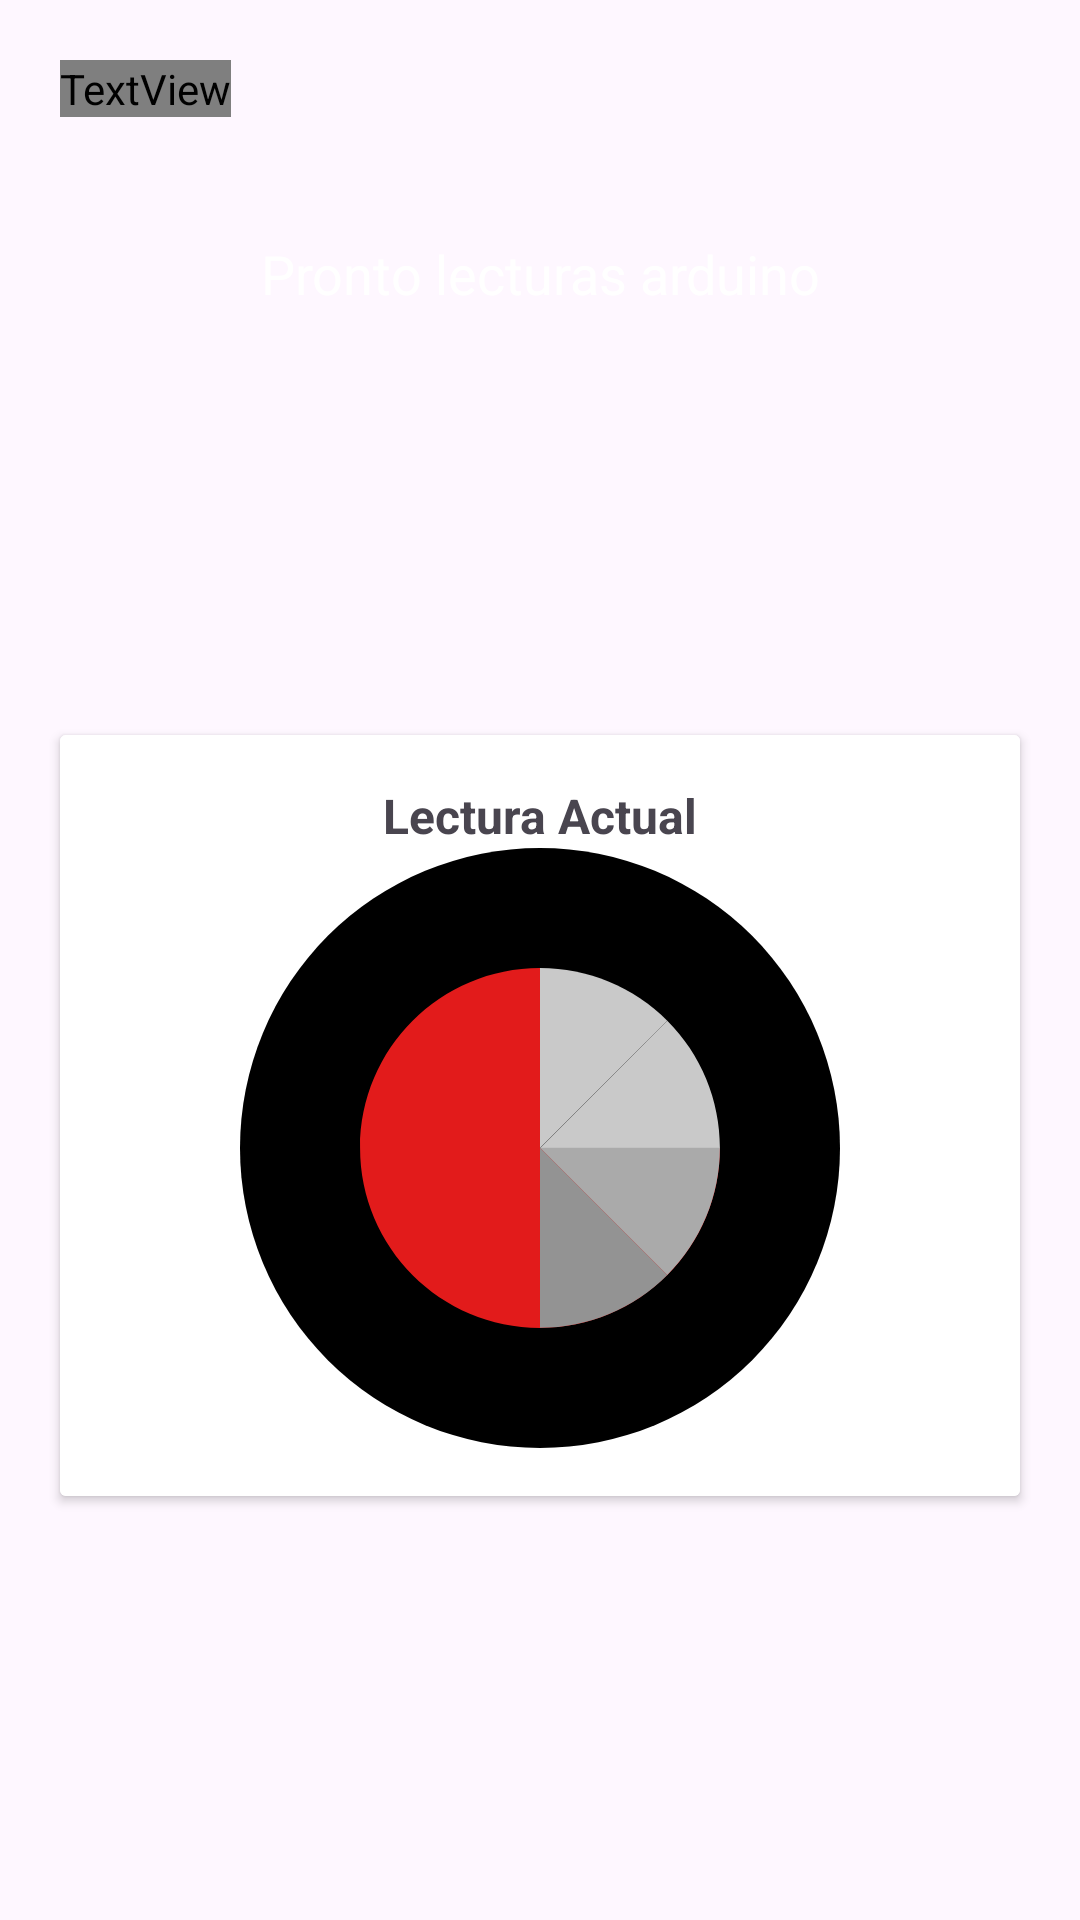

This screen was rendered from an Android layout file. Write that file and the resources it references.
<!-- AndroidManifest.xml: application theme Theme.FireBaseIot -->
<!-- res/layout/fragment_lectura.xml -->
<?xml version="1.0" encoding="utf-8"?>
<androidx.constraintlayout.widget.ConstraintLayout xmlns:android="http://schemas.android.com/apk/res/android"
    xmlns:app="http://schemas.android.com/apk/res-auto"
    xmlns:tools="http://schemas.android.com/tools"
    android:layout_width="match_parent"
    android:layout_height="match_parent"
    tools:context=".views.lecturaFragment"
    android:background="@drawable/degradado">

    <TextView
        android:id="@+id/marca"
        android:layout_width="wrap_content"
        android:layout_height="wrap_content"
        android:gravity="start"
        android:text="@string/sgalert"
        android:fontFamily="@font/fredokavariablefontwdthwght"
        android:textStyle="bold"
        android:textColor="@color/white"
        android:textSize="40sp"
        android:layout_marginTop="20dp"
        android:layout_marginStart="20dp"
        app:layout_constraintStart_toStartOf="parent"
        app:layout_constraintTop_toTopOf="parent"
        tools:ignore="MissingConstraints,RtlHardcoded" />

    <TextView
        android:id="@+id/textView3"
        android:layout_width="match_parent"
        android:layout_height="wrap_content"
        android:layout_marginTop="40dp"
        android:text="Pronto lecturas arduino"
        android:gravity="center"
        android:textColor="@color/white"
        android:textSize="18sp"
        app:layout_constraintTop_toBottomOf="@+id/marca" />

    <androidx.cardview.widget.CardView
        android:id="@+id/linearLayout"
        android:layout_width="match_parent"
        android:layout_height="wrap_content"
        android:layout_margin="20dp"


        app:layout_constraintBottom_toBottomOf="parent"

        app:layout_constraintTop_toBottomOf="@+id/textView3"
        tools:layout_editor_absoluteX="20dp">

        <LinearLayout
            android:layout_width="match_parent"
            android:layout_height="wrap_content"
            android:background="@color/white"
            android:orientation="vertical"
            android:padding="16dp">

            <TextView
                android:layout_width="match_parent"
                android:layout_height="wrap_content"
                android:text="Lectura Actual"
                android:textAlignment="center"
                android:textSize="16sp"
                android:textStyle="bold" />

            <ImageView
                android:id="@+id/imageView"
                android:layout_width="match_parent"
                android:layout_height="wrap_content"
                android:adjustViewBounds="true"
                android:maxHeight="200dp"
                android:src="@drawable/graphic_business_and_finance_svgrepo_com" />
        </LinearLayout>
    </androidx.cardview.widget.CardView>

</androidx.constraintlayout.widget.ConstraintLayout>
<!-- resources referenced by this layout -->
<resources>
  <color name="white">#FFFFFFFF</color>
  <!-- drawable graphic_business_and_finance_svgrepo_com (drawable) -->
  <vector xmlns:android="http://schemas.android.com/apk/res/android"
      android:width="800dp"
      android:height="800dp"
      android:viewportWidth="512"
      android:viewportHeight="512">
    <path
        android:fillColor="#FF000000"
        android:pathData="M256,256m-256,0a256,256 0,1 1,512 0a256,256 0,1 1,-512 0"/>
    <path
        android:pathData="M256,102.47c-84.79,-0 -153.53,68.73 -153.54,153.52s68.73,153.53 153.52,153.54c84.77,0 153.5,-68.69 153.54,-153.46H256V102.47z"
        android:fillColor="#E21B1B"/>
    <path
        android:pathData="M364.62,147.5L256,256.11h153.52v-0.11C409.57,215.3 393.42,176.25 364.62,147.5z"
        android:fillColor="#C9C9C9"/>
    <path
        android:pathData="M256,102.47v153.6l108.62,-108.57C335.85,118.63 296.76,102.42 256,102.47z"
        android:fillColor="#C9C9C9"/>
    <path
        android:pathData="M364.62,364.39L256,255.78h153.52v0.11C409.57,296.59 393.42,335.63 364.62,364.39z"
        android:fillColor="#AAAAAA"/>
    <path
        android:pathData="M256,409.42V255.82l108.62,108.58C335.85,393.26 296.76,409.47 256,409.42z"
        android:fillColor="#939393"/>
  </vector>
  <string name="sgalert">SGAlert</string>
  <style name="Theme.FireBaseIot" parent="Base.Theme.FireBaseIot" />
  <style name="Base.Theme.FireBaseIot" parent="Theme.Material3.DayNight.NoActionBar">
          
          
      </style>
</resources>
